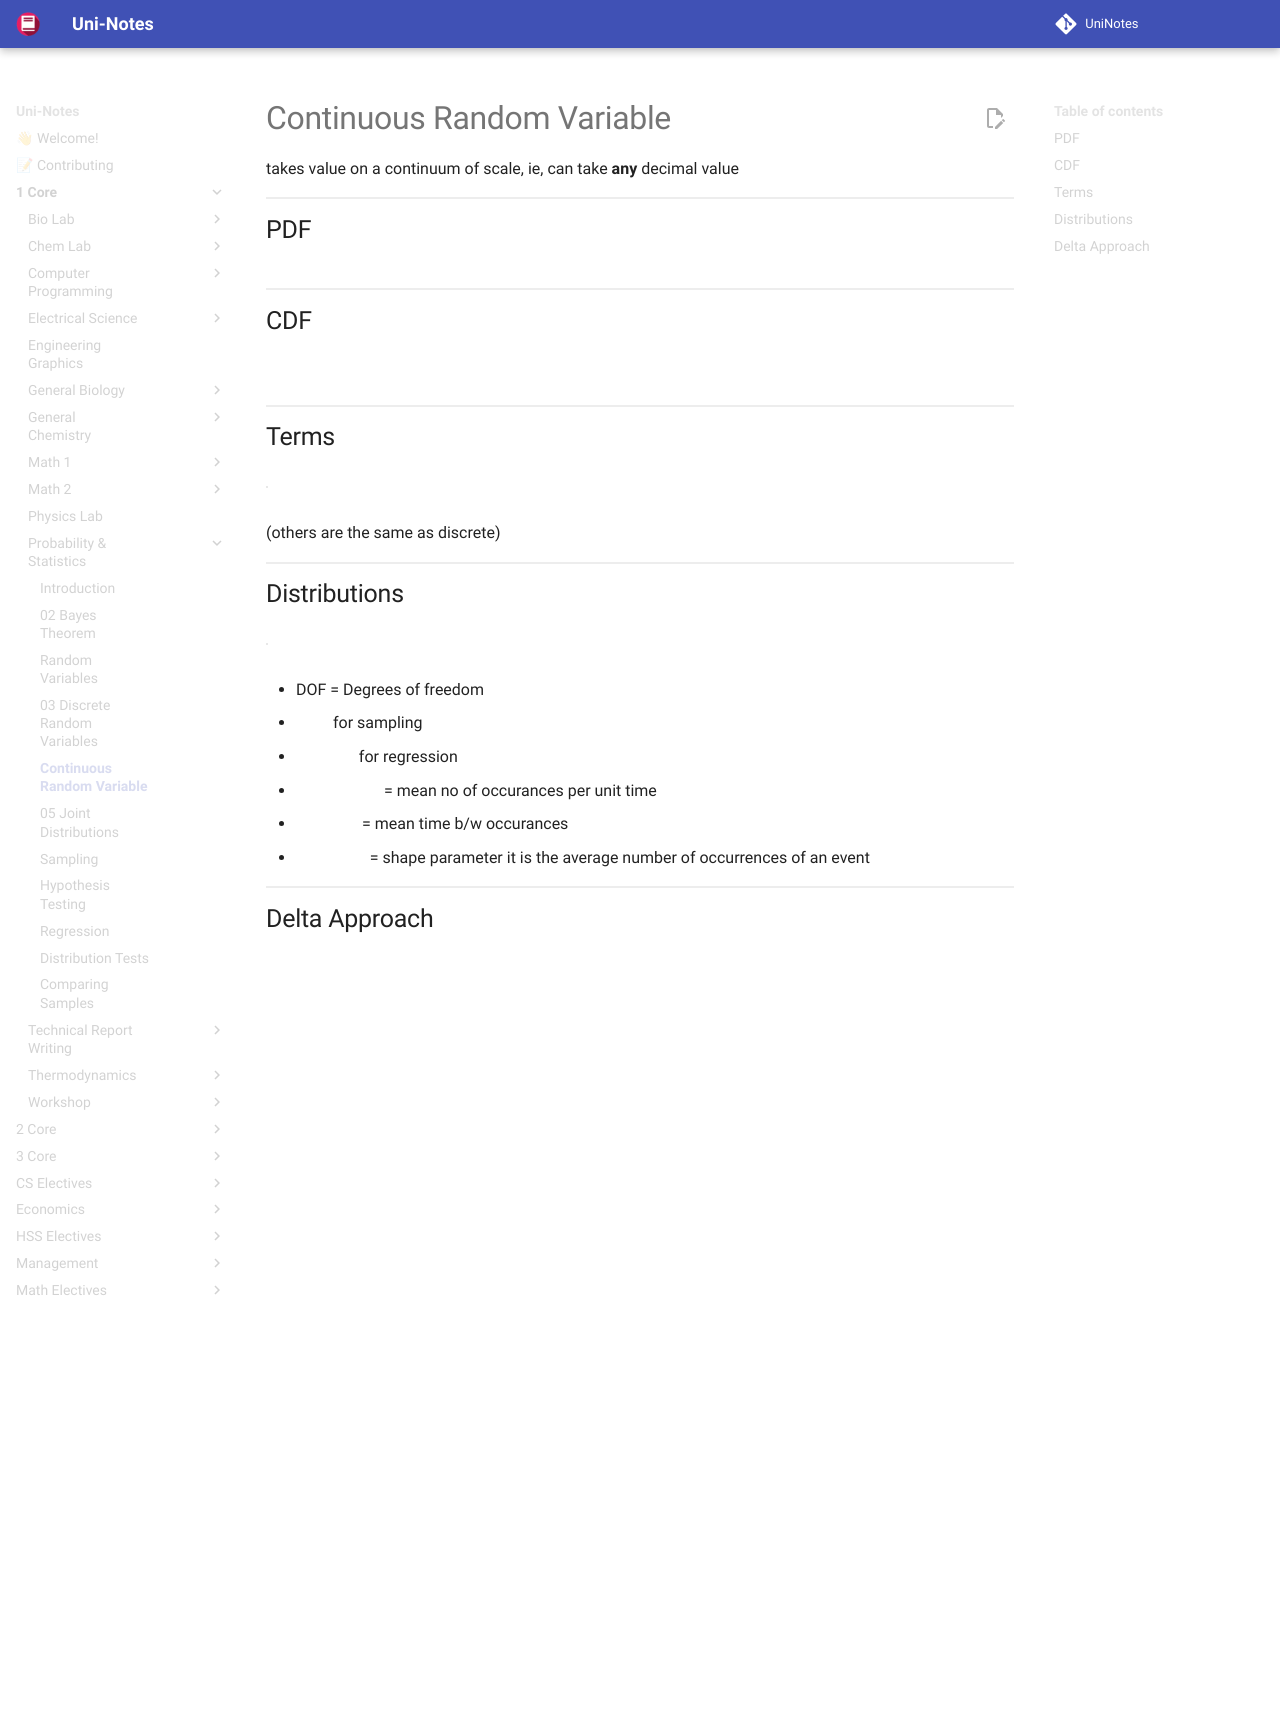

repository: uni-notes/uni-notes · page: 1_Core/Probability_&_Statistics/04_Continuous_Random_Variables/index.html · generator: mkdocs

# Continuous Random Variable

takes value on a continuum of scale, ie, can take **any** decimal value

## PDF

$$
\begin{aligned}
f(x) &\ge 0 \\
\int f(x) \ \mathrm{d} x &= 1
\end{aligned}
$$

## CDF

$$
\begin{aligned}
F(x) &= P(X \le x) \\
&= \int\limits_{- \infty}^x f(x) \ \mathrm{d} x \\
P(a \le X \le b) &= P(a < x < b) \\
&= \int\limits_a^b f(x) \ \mathrm{d} x
\end{aligned}
$$

## Terms

|          |            Formula            |
| :------: | :---------------------------: |
|  $E(x)$  |  $\int x \cdot f(x) \ \mathrm{d} x$  |
| $E(x^2)$ | $\int x^2 \cdot f(x) \ \mathrm{d} x$ |

(others are the same as discrete)



## Distributions

| Distribution                                     | Comment                                                                                                                                                                                 | Application                                                                                                                                                                                 | Assumption              |                                                                         $f(x)$                                                                         |                                                                                                            |                              Mean<br>$\mu$                               |                                         Variance<br>$\sigma^2(x)$                                         | Median             | Mode                                                    | Skewness | Kurtosis | Symmetry | Diagram                                                                                                                                                                |
| ------------------------------------------------ | --------------------------------------------------------------------------------------------------------------------------------------------------------------------------------------- | ------------------------------------------------------------------------------------------------------------------------------------------------------------------------------------------- | ----------------------- | :----------------------------------------------------------------------------------------------------------------------------------------------------: | ---------------------------------------------------------------------------------------------------------- | :----------------------------------------------------------------------: | :-------------------------------------------------------------------------------------------------------: | ------------------ | ------------------------------------------------------- | :------: | :------: | :------: | ---------------------------------------------------------------------------------------------------------------------------------------------------------------------- |
| Uniform                                          |                                                                                                                                                                                         |                                                                                                                                                                                             |                         |                                   $\begin{cases} \frac 1 {B-A} & A \le x \le B \\ 0 & \text{elsewhere} \end{cases}$                                    |                                                                                                            |                             $\dfrac {B+A} 2$                             |                                          $\dfrac 1 {12} (B-A)^2$                                          |                    |                                                         |          |          |    ✅     |                                                                                                                                                                        |
| Normal/<br />Gaussian/<br />Bell-Curve/<br />$z$ |                                                                                                                                                                                         |                                                                                                                                                                                             |                         |                      $\dfrac {1}{\sigma \sqrt{2\pi}} \exp \left\{ \dfrac {-1}{2} \left(\dfrac{x-\mu}{\sigma} \right)^2 \right\}$                       | $\begin{aligned} P(x<k) &= P \left(z<\frac{k-\mu}{\text{SD}} \right) \\ P(x>k) &= P(x < -k) \end{aligned}$ |                           $\mu$<br>Standard: 0                           |                                         $\sigma^2$<br>Standard: 1                                         | $\mu$              | $\mu$                                                   |    0     |    3     |    ✅     | ![Standard Normal Distribution with indicated probabilities.](./assets/img_standard_normal.svg){ loading=lazy }                                                        |
| Gumbel/Type 1 Extreme Value                      | Normal distribution with skew and fatter tails                                                                                                                                          |                                                                                                                                                                                             |                         |                                          $\exp \Bigg[ - \exp \left( \dfrac{-(x-\mu)}{\sigma} \right ) \Bigg]$                                          |                                                                                                            | $\mu + \sigma \gamma_e$<br />$\gamma_e \approx 0.577$ (Euler’s constant) |                                        $\dfrac{\pi^2 \sigma^2}{6}$                                        |                    |                                                         |          |          |          | ![gumbel_distribution](./assets/gumbel_distribution.png){ loading=lazy }                                                                                               |
| Log-Normal                                       | Log of distribution is Normal<br><br>Type of gumbel distribution?                                                                                                                       |                                                                                                                                                                                             |                         |                                           $\log_b f \sim N(\mu, \sigma^2)$<br>$\ln f \sim N(\mu, \sigma^2)$                                            |                                                                                                            |      $b ^ {\{\mu + \sigma^2/2 \}}$<br>$\exp \{\mu + \sigma^2/2 \}$       | $(b^{\sigma^2} - 1) b ^{\{ 2 \mu + \sigma^2 \}}$<br>$(\exp \{\sigma^2\} - 1) \exp \{ 2 \mu + \sigma^2 \}$ | $b^\mu$<br>$e^\mu$ | $b^{\{\mu - \sigma^2 \}}$<br>$\exp \{\mu - \sigma^2 \}$ |          |          |          |                                                                                                                                                                        |
| Student<br />$t$                                 | Tends to normal distribution for large dof                                                                                                                                              |                                                                                                                                                                                             |                         |                                                            $\dfrac{\bar x-\mu}{s/\sqrt{n}}$                                                            |                                                                                                            |                                    0                                     |                                                    >1                                                     |                    |                                                         |          |          |    ✅     |                                                                                                                                                                        |
| Binomial $\to$ Normal Approx                     | $np \ge 10$ or $n(1-p) \ge 10$                                                                                                                                                          |                                                                                                                                                                                             |                         |                                                                  Normal distribution                                                                   | $\begin{aligned} x' &= x \pm 0.5 \\ z &= \frac{x' - \mu}{\text{SD}} \end{aligned}$                         |                                   $np$                                   |                                                 $np(1-p)$                                                 |                    |                                                         |          |          |          |                                                                                                                                                                        |
| Gamma                                            | PDF of $\sum \limits_i N_i(0, \sigma_i^2)$, where $N_i$ is independent of $N_j, \ \forall i \ne j$                                                                                      | Time between $n$ occurrences of event<br>Claim severity                                                                                                                                     | Follows Poisson Process |                            $\dfrac{1}{B^\alpha \lceil\alpha} \cdot x^{\alpha-1} \cdot \exp \left(\dfrac{-x}{\beta} \right)$                            |                                                                                                            |                              $\alpha \beta$                              |                                             $\alpha \beta^2$                                              |                    |                                                         |          |          |          |                                                                                                                                                                        |
| Chi-Square<br />$\chi^2$                         | Gamma with $\sigma_i^2=1, \forall i$                                                                                                                                                    |                                                                                                                                                                                             |                         |                                        $\dfrac{(n-k)s^2}{\sigma^2}$<br /><br />$\lambda = \sum_{i=1}^n \mu_i^2$                                        |                                                                                                            |                             $(n-k)+\lambda$                              |                                          $2[(n-k) + 2 \lambda]$                                           |                    |                                                         |          |          |          |                                                                                                                                                                        |
| Exponential                                      | Gamma with<br>- $n=1$<br>- Shape = 1<br>- Scale $=\dfrac{1}{\lambda}$                                                                                                                   | Time between successive/consecutive occurrences of event                                                                                                                                    | Follows Poisson Process |                                                            $\lambda \cdot \exp(-\lambda x)$                                                            |                                                                                                            |                       $\dfrac 1 \lambda  = \beta$                        |                                     $\dfrac 1 {\lambda^2} = \beta^2$                                      |                    |                                                         |          |          |          |                                                                                                                                                                        |
| Power Law                                        |                                                                                                                                                                                         |                                                                                                                                                                                             |                         |                                                        $L(x) \cdot x^{-(\alpha-1)}; x > x_\min$                                                        |                                                                                                            |                                                                          |                                                                                                           |                    |                                                         |          |          |          | ![image-20240209204700754](./assets/image-20240209204700754.png){ loading=lazy }                                                                                       |
| Pareto                                           | Power law with $\alpha =1.16$<br />Average value of those whose value is greater than $y$ is $y$ times the constant $\lambda/(\lambda-1)$<br />$\lambda$ controls the thickness of tail | Size distribution<br />Sizes of cities<br />Income<br />Family names<br />Popularity<br />Social network patterns<br />Crime per convict<br />Sizes of large earthquakes<br />Power outages |                         | $P(X > x) = \begin{cases} (x_m/x)^\lambda, & x \ge x_m \\ 1, & x < x_m \end{cases}$<br />Top $q$th percentiles share = $(q/100)^{(\lambda-1)/\lambda}$ | $1 - F(x) = \bar F(x) = P(X>x)$                                                                            |                                                                          |                                                                                                           |                    |                                                         |          |          |          |                                                                                                                                                                        |
| Zipf                                             | Pareto with $\lambda=1$                                                                                                                                                                 | Empirical city size<br />Firm size<br />Equivalent to relationship of slope of -1 between log rank of city (based on city size) and log of population                                       |                         |                                                                                                                                                        |                                                                                                            |                                                                          |                                                                                                           |                    |                                                         |          |          |          |                                                                                                                                                                        |
| Laplacian/<br />Double-Exponential               | Distribution of diff of two iid exponential vars                                                                                                                                        |                                                                                                                                                                                             |                         |                                           $\dfrac{1}{2b} \exp \left( \dfrac{- \vert x-\mu \vert}{b} \right)$                                           |                                                                                                            |                                                                          |                                                                                                           |                    |                                                         |          |          |          | ![Normal and Laplace Distributions in Differential Privacy](./assets/normal_laplace.svg){ loading=lazy }                                                               |
| Logistic/<br />Sigmoid                           |                                                                                                                                                                                         |                                                                                                                                                                                             |                         |                    $\dfrac{1}{b} \times \dfrac{\exp \left(\dfrac{-(x-\mu)}{b} \right)}{1+\exp \left(\dfrac{- (x-\mu )}{b} \right)}$                    | $F(x) = \dfrac{1}{1+\exp \left(\dfrac{-(x-\mu)}{b} \right)}$                                               |                                   $0$                                    |                                         $b\dfrac{\pi}{\sqrt{3}}$                                          |                    |                                                         |          | $3+1.2$  |          | ![image-20240619151119900](./assets/image-20240619151119900.png){ loading=lazy }<br />![image-20240619151220309](./assets/image-20240619151220309.png){ loading=lazy } |
| Tweedie                                          | Poisson x Gamma<br><br>When $p=2$, Gamma<br>When $p=1$, Poisson                                                                                                                         | Count x Continuous<br><br>Eg: Loss Cost = Claim Frequency * Claim Severity                                                                                                                  |                         |                                                                                                                                                        |                                                                                                            |                                                                          |                                                                                                           |                    |                                                         |          |          |          |                                                                                                                                                                        |

- DOF = Degrees of freedom
  - $n$ for sampling
  - $n-k-1$ for regression
- $\lambda$ = mean no of occurances per unit time
  $\lambda = \alpha\text{(poisson)}$
- $\beta$ = mean time b/w occurances
  $\beta = \frac 1 \lambda = \frac 1 {\alpha\text{(poisson)}}$
- $\alpha$ = shape parameter
  it is the average number of occurrences of an event

## Delta Approach

$$
\begin{aligned}
\dfrac{\hat x - x}{\widehat {\text{SE}}(\hat x)} \sim N(0, \sigma^2)
\\
\implies \dfrac{g(\hat x) - g(x)}{g'(\hat x) \cdot \widehat {\text{SE}} (\hat x)} \sim N(0, \sigma^2)
\end{aligned}
$$

If $x \sim N(0, \sigma^2)$ and $\tilde x = g(x)$, then $\sigma^2(\tilde x) = \Big( g'(x) \Big)^2 \sigma^2(x)$
